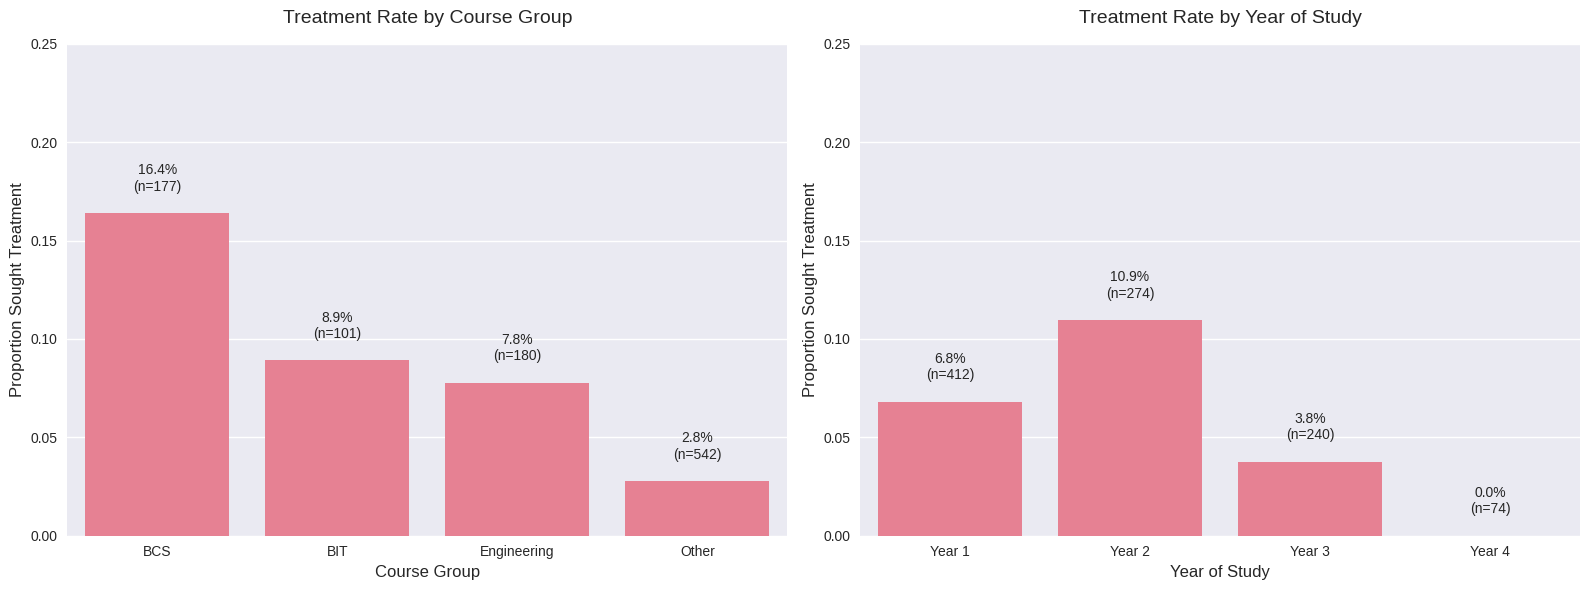

Reproduce this figure in Python.
import pandas as pd
import matplotlib.pyplot as plt
import seaborn as sns
import numpy as np

# Set the style for the plots
plt.style.use('seaborn-v0_8')
sns.set_palette("husl")

# Data from the analysis
course_data = pd.DataFrame({
    'Course_Grouped': ['BCS', 'BIT', 'Engineering', 'Other'],
    'mean': [0.163842, 0.089109, 0.077778, 0.027675],
    'count': [177, 101, 180, 542],
    'std': [0.3709, 0.2865, 0.2686, 0.1641]  # Approximate standard deviations
})

year_data = pd.DataFrame({
    'YearOfStudy': ['Year 1', 'Year 2', 'Year 3', 'Year 4'],
    'mean': [0.067961, 0.109489, 0.0375, 0.0],
    'count': [412, 274, 240, 74],
    'std': [0.2519, 0.3127, 0.1903, 0.0]  # Approximate standard deviations
})

# Calculate confidence intervals
course_data['ci'] = 1.96 * course_data['std'] / np.sqrt(course_data['count'])
year_data['ci'] = 1.96 * year_data['std'] / np.sqrt(year_data['count'])

def create_visualizations():
    # Create a figure with two subplots
    fig, (ax1, ax2) = plt.subplots(1, 2, figsize=(16, 6))
    
    # 1. Course Group Visualization
    sns.barplot(x='Course_Grouped', y='mean', data=course_data, ax=ax1, 
                order=['BCS', 'BIT', 'Engineering', 'Other'])
    ax1.set_title('Treatment Rate by Course Group', fontsize=14, pad=15)
    ax1.set_xlabel('Course Group', fontsize=12)
    ax1.set_ylabel('Proportion Sought Treatment', fontsize=12)
    ax1.set_ylim(0, 0.25)
    
    # Add value labels
    for i, (_, row) in enumerate(course_data.iterrows()):
        ax1.text(i, row['mean'] + 0.01, 
                f"{row['mean']*100:.1f}%\n(n={row['count']})", 
                ha='center', va='bottom', fontsize=10)
    
    # 2. Year of Study Visualization
    sns.barplot(x='YearOfStudy', y='mean', data=year_data, ax=ax2,
               order=['Year 1', 'Year 2', 'Year 3', 'Year 4'])
    ax2.set_title('Treatment Rate by Year of Study', fontsize=14, pad=15)
    ax2.set_xlabel('Year of Study', fontsize=12)
    ax2.set_ylabel('Proportion Sought Treatment', fontsize=12)
    ax2.set_ylim(0, 0.25)
    
    # Add value labels
    for i, (_, row) in enumerate(year_data.iterrows()):
        ax2.text(i, row['mean'] + 0.01, 
                f"{row['mean']*100:.1f}%\n(n={row['count']})", 
                ha='center', va='bottom', fontsize=10)
    
    # Adjust layout and save
    plt.tight_layout()
    plt.savefig('treatment_analysis.png', dpi=300, bbox_inches='tight')
    plt.show()
    
    print("Visualizations have been saved as 'treatment_analysis.png'")

if __name__ == "__main__":
    create_visualizations()
